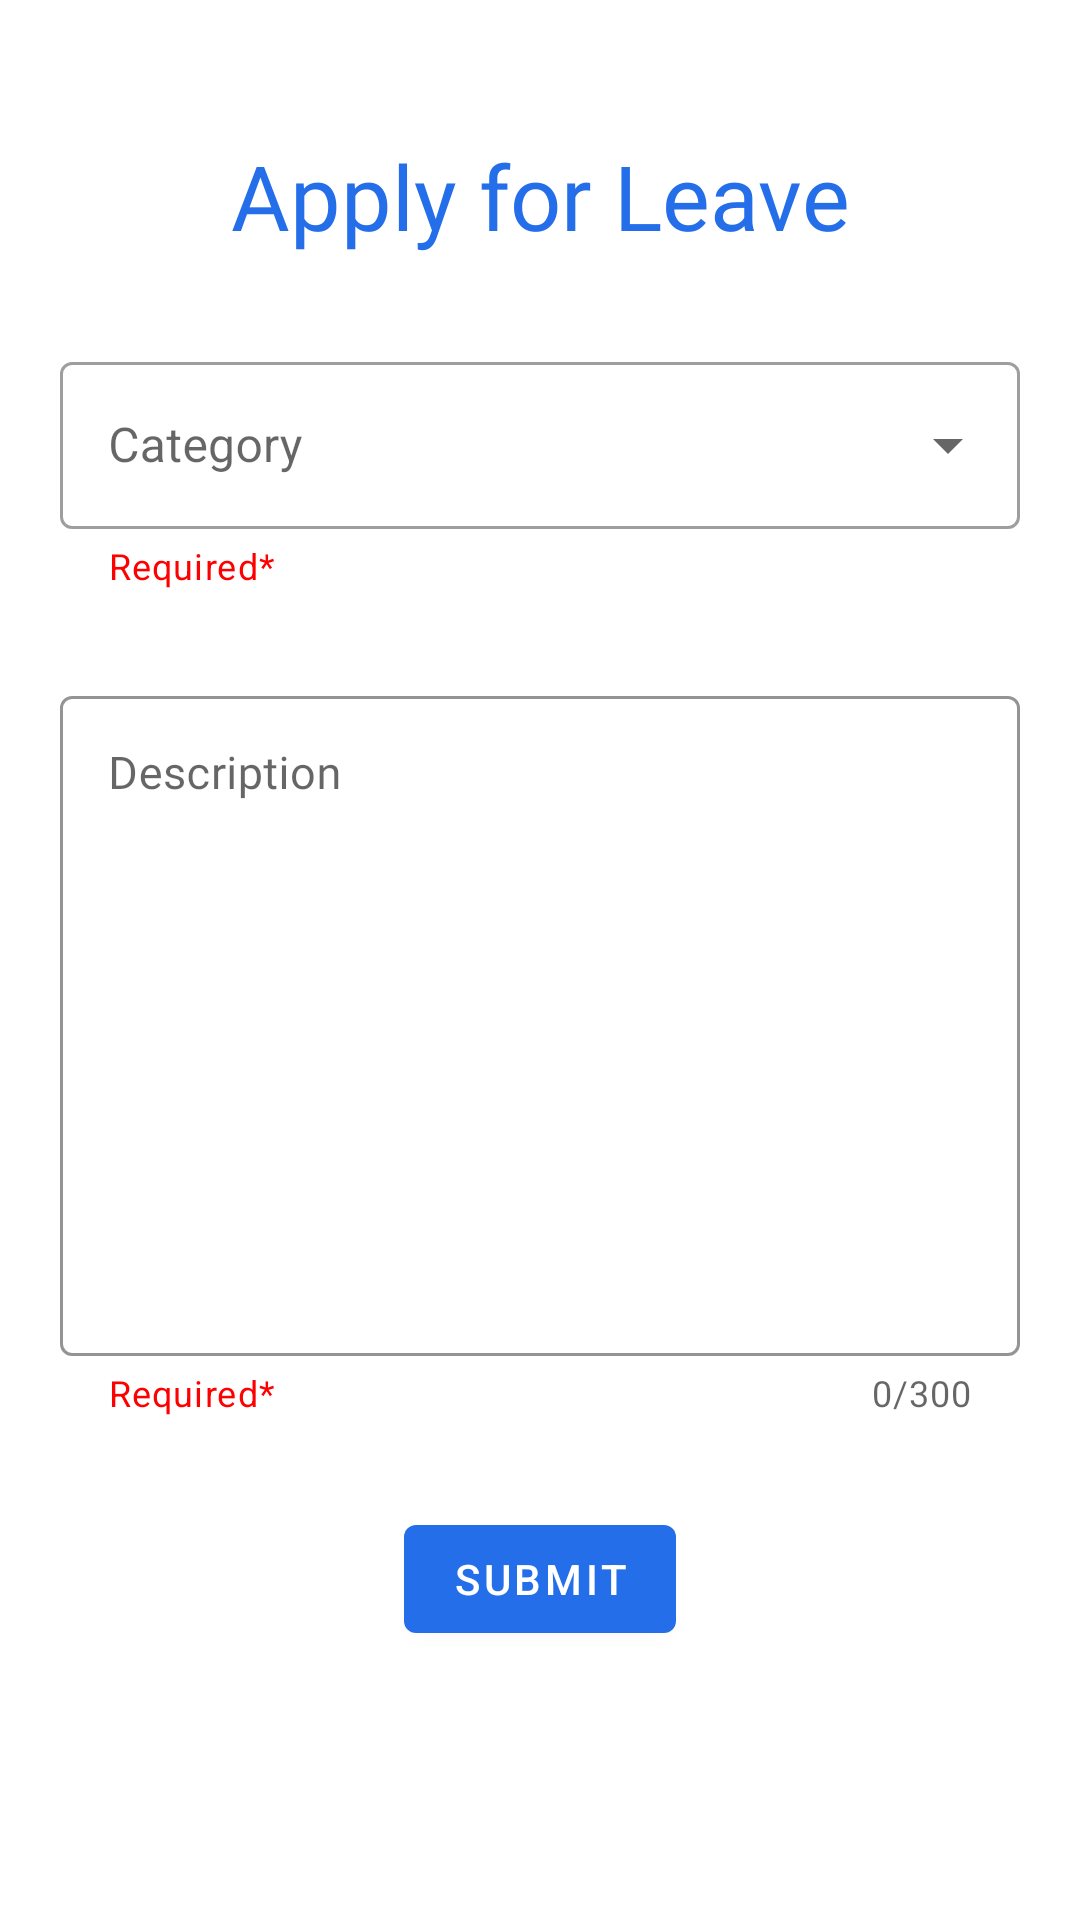

Layout XML and referenced resources for this Android screen:
<!-- AndroidManifest.xml: application theme Theme.SmartCampus -->
<!-- res/layout/activity_user_leave.xml -->
<?xml version="1.0" encoding="utf-8"?>
<androidx.constraintlayout.widget.ConstraintLayout xmlns:android="http://schemas.android.com/apk/res/android"
    xmlns:app="http://schemas.android.com/apk/res-auto"
    xmlns:tools="http://schemas.android.com/tools"
    android:layout_width="match_parent"
    android:layout_height="match_parent"
    tools:context=".user_activities.UserLeaveActivity">

    <TextView
        android:id="@+id/texthead"
        android:layout_width="wrap_content"
        android:layout_height="wrap_content"
        android:text="@string/apply_for_leave"
        android:layout_marginTop="45dp"
        android:fontFamily="@font/nunito_extrabold"
        android:textSize="30dp"
        android:textColor="@color/maincolor"
        app:layout_constraintTop_toTopOf="parent"
        app:layout_constraintStart_toStartOf="parent"
        app:layout_constraintEnd_toEndOf="parent"/>

    <com.google.android.material.textfield.TextInputLayout
        android:id="@+id/dropdown"
        style="@style/Widget.MaterialComponents.TextInputLayout.OutlinedBox.ExposedDropdownMenu"
        android:layout_width="match_parent"
        android:layout_height="wrap_content"
        android:layout_marginTop="30dp"
        app:layout_constraintTop_toBottomOf="@+id/texthead"
        app:layout_constraintStart_toStartOf="parent"
        android:backgroundTint="@color/white"
        app:layout_constraintEnd_toEndOf="parent"
        app:helperText="Required*"
        app:helperTextTextColor="#FF0000"
        android:layout_marginHorizontal="20dp"
        android:hint="@string/category">

        <AutoCompleteTextView
            android:id="@+id/editText"
            android:layout_width="match_parent"
            android:layout_height="wrap_content"
            android:inputType="none"
            />

    </com.google.android.material.textfield.TextInputLayout>

    <com.google.android.material.textfield.TextInputLayout
        android:id="@+id/textDescription"
        style="@style/Widget.MaterialComponents.TextInputLayout.OutlinedBox"
        android:layout_width="match_parent"
        android:layout_height="wrap_content"
        android:hint="@string/description"
        app:boxStrokeColor="@color/offpink"
        app:boxStrokeErrorColor="#FF0000"
        app:counterEnabled="true"
        android:layout_marginHorizontal="20dp"
        android:layout_marginTop="30dp"
        app:counterMaxLength="300"
        app:helperText="Required*"
        app:helperTextTextColor="#FF0000"
        app:layout_constraintEnd_toEndOf="parent"
        app:layout_constraintStart_toStartOf="parent"
        app:layout_constraintTop_toBottomOf="@+id/dropdown">

        <com.google.android.material.textfield.TextInputEditText
            android:id="@+id/leaveDescription"
            android:layout_width="match_parent"
            android:layout_height="220dp"
            android:fontFamily="@font/nunito_semibold"
            android:gravity="top"
            android:maxLines="15"
            android:textSize="15dp"
            tools:ignore="Deprecated" />

    </com.google.android.material.textfield.TextInputLayout>

    <com.google.android.material.button.MaterialButton
        android:layout_width="wrap_content"
        android:layout_height="wrap_content"
        android:layout_marginTop="30dp"
        android:text="@string/submit"
        app:layout_constraintEnd_toEndOf="parent"
        app:layout_constraintStart_toStartOf="parent"
        app:layout_constraintTop_toBottomOf="@id/textDescription" />


</androidx.constraintlayout.widget.ConstraintLayout>
<!-- resources referenced by this layout -->
<resources>
  <color name="maincolor">#246EE9</color>
  <color name="offpink">#FFC0F5</color>
  <color name="white">#FFFFFFFF</color>
  <string name="apply_for_leave">Apply for Leave</string>
  <string name="category">Category</string>
  <string name="description">Description</string>
  <string name="submit">Submit</string>
  <style name="Theme.SmartCampus" parent="Theme.MaterialComponents.DayNight.DarkActionBar">
          
          <item name="colorPrimary">@color/maincolor</item>
          <item name="colorPrimaryVariant">@color/maincolor</item>
          <item name="colorOnPrimary">@color/white</item>
          
          <item name="colorSecondary">@color/maincolor</item>
          <item name="colorSecondaryVariant">@color/purple_700</item>
          <item name="colorOnSecondary">@color/black</item>
          
          <item name="android:statusBarColor" tools:targetApi="l">?attr/colorPrimaryVariant</item>
          
      </style>
  <color name="purple_700">#FF3700B3</color>
  <color name="black">#FF000000</color>
</resources>
